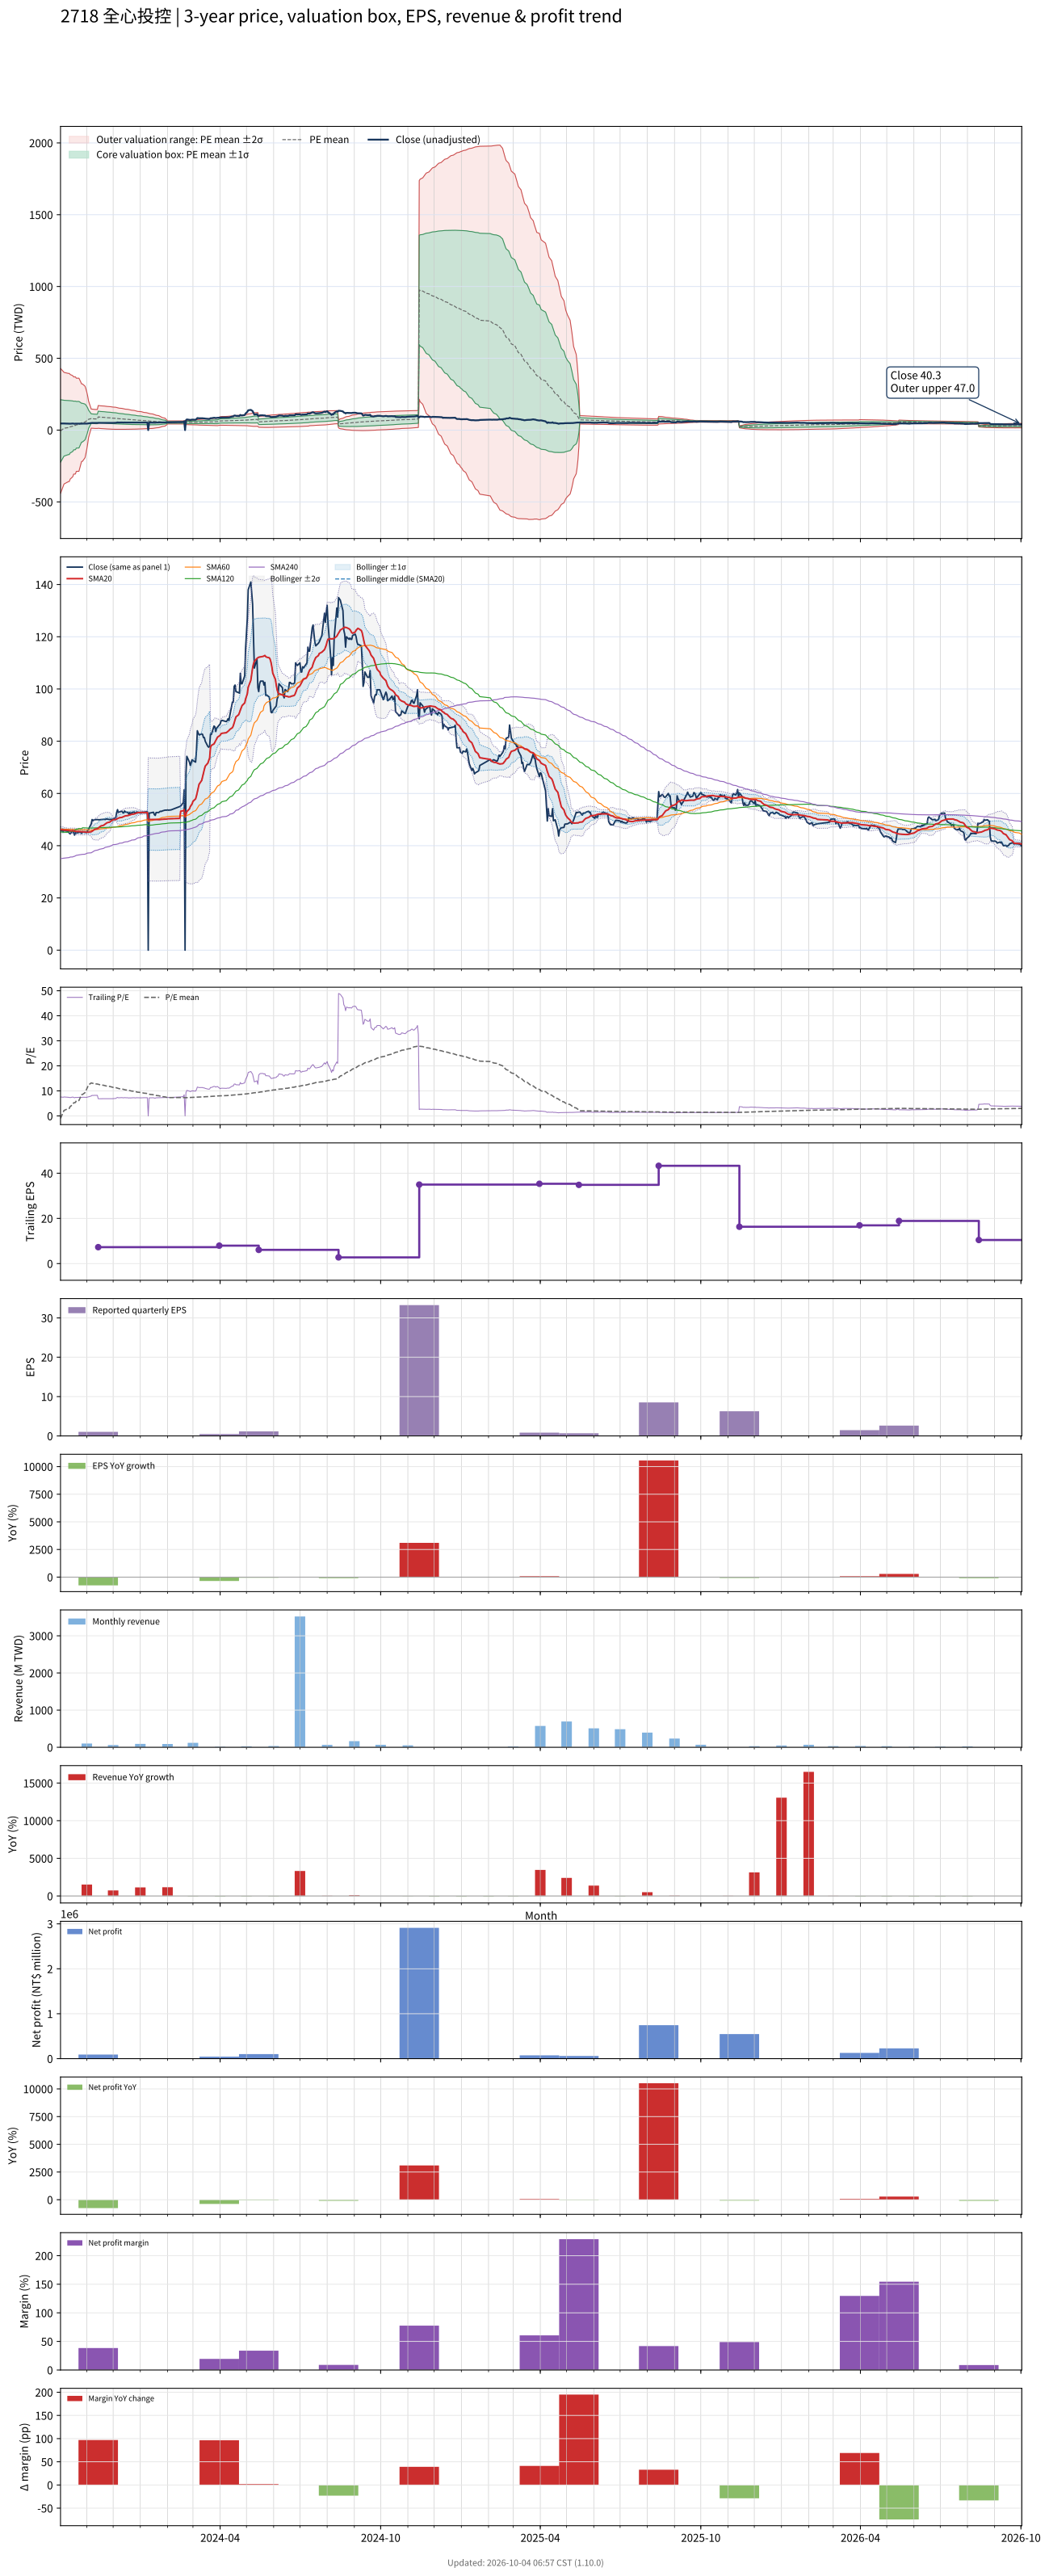

Source data for this figure (header and first rows):
# chart-version: skill-stock-dynamic-val…
date, close, available_date, period_end, eps, ttm_eps, pe, pe_mean, pe_std, price_m2, price_m1, price_mean, price_p1, price_p2, forward_eps, forward_pe, forward_pe_mean, forward_pe_std, forward_price_m2, forward_price_m1, forward_price_mean, forward_price_p1, forward_price_p2, sma20
2023-10-02, 46, 2023-08-14, 2023-06-30, 3.4, 6.08, 7.566, -0.9699, 35.76, -440.8, -223.3, -5.897, 211.6, 429, , , , , , , , , , 46.15
2023-10-03, 45.8, 2023-08-14, 2023-06-30, 3.4, 6.08, 7.533, -0.1717, 34.86, -424.9, -213, -1.044, 210.9, 422.8, , , , , , , , , , 46.13
2023-10-04, 45.7, 2023-08-14, 2023-06-30, 3.4, 6.08, 7.516, 0.6263, 33.91, -408.5, -202.4, 3.808, 210, 416.1, , , , , , , , , , 46.1
2023-10-05, 45.3, 2023-08-14, 2023-06-30, 3.4, 6.08, 7.451, 1.409, 32.95, -392.1, -191.8, 8.568, 208.9, 409.2, , , , , , , , , , 46.04
2023-10-06, 46, 2023-08-14, 2023-06-30, 3.4, 6.08, 7.566, 2.186, 31.97, -375.4, -181.1, 13.29, 207.6, 402, , , , , , , , , , 45.98
2023-10-11, 45.25, 2023-08-14, 2023-06-30, 3.4, 6.08, 7.442, 2.945, 30.98, -358.8, -170.4, 17.91, 206.2, 394.6, , , , , , , , , , 45.88
2023-10-12, 44.8, 2023-08-14, 2023-06-30, 3.4, 6.08, 7.368, 3.006, 30.98, -358.4, -170.1, 18.28, 206.6, 395, , , , , , , , , , 45.78
2023-10-13, 44.5, 2023-08-14, 2023-06-30, 3.4, 6.08, 7.319, 3.755, 29.96, -341.5, -159.3, 22.83, 205, 387.2, , , , , , , , , , 45.71
2023-10-16, 45.85, 2023-08-14, 2023-06-30, 3.4, 6.08, 7.541, 4.499, 28.91, -324.2, -148.4, 27.35, 203.1, 378.9, , , , , , , , , , 45.72
2023-10-17, 44.95, 2023-08-14, 2023-06-30, 3.4, 6.08, 7.393, 5.234, 27.83, -306.6, -137.4, 31.82, 201, 370.2, , , , , , , , , , 45.69
2023-10-18, 44.05, 2023-08-14, 2023-06-30, 3.4, 6.08, 7.245, 5.294, 27.82, -306.1, -137, 32.19, 201.4, 370.5, , , , , , , , , , 45.55
2023-10-19, 45, 2023-08-14, 2023-06-30, 3.4, 6.08, 7.401, 5.356, 27.82, -305.7, -136.6, 32.56, 201.7, 370.8, , , , , , , , , , 45.5
2023-10-20, 44.8, 2023-08-14, 2023-06-30, 3.4, 6.08, 7.368, 6.09, 26.67, -287.3, -125.1, 37.02, 199.2, 361.3, , , , , , , , , , 45.45
2023-10-23, 45.1, 2023-08-14, 2023-06-30, 3.4, 6.08, 7.418, 6.151, 26.66, -286.8, -124.7, 37.4, 199.5, 361.6, , , , , , , , , , 45.42
2023-10-24, 45.2, 2023-08-14, 2023-06-30, 3.4, 6.08, 7.434, 6.935, 25.26, -265, -111.4, 42.16, 195.7, 349.3, , , , , , , , , , 45.4
2023-10-25, 45.3, 2023-08-14, 2023-06-30, 3.4, 6.08, 7.451, 7.708, 23.79, -242.4, -97.76, 46.87, 191.5, 336.1, , , , , , , , , , 45.38
2023-10-26, 44.7, 2023-08-14, 2023-06-30, 3.4, 6.08, 7.352, 8.48, 22.19, -218.3, -83.39, 51.56, 186.5, 321.4, , , , , , , , , , 45.32
2023-10-27, 45.35, 2023-08-14, 2023-06-30, 3.4, 6.08, 7.459, 8.542, 22.18, -217.8, -82.93, 51.94, 186.8, 321.7, , , , , , , , , , 45.31
2023-10-30, 45.2, 2023-08-14, 2023-06-30, 3.4, 6.08, 7.434, 9.312, 20.45, -192, -67.69, 56.61, 180.9, 305.2, , , , , , , , , , 45.26
2023-10-31, 45, 2023-08-14, 2023-06-30, 3.4, 6.08, 7.401, 10.09, 18.48, -163.4, -51.01, 61.34, 173.7, 286, , , , , , , , , , 45.19
2023-11-01, 45.1, 2023-08-14, 2023-06-30, 3.4, 6.08, 7.418, 10.86, 16.24, -131.4, -32.66, 66.06, 164.8, 263.5, , , , , , , , , , 45.15
2023-11-02, 45.9, 2023-08-14, 2023-06-30, 3.4, 6.08, 7.549, 11.64, 13.63, -94.99, -12.12, 70.75, 153.6, 236.5, , , , , , , , , , 45.15
2023-11-03, 46.35, 2023-08-14, 2023-06-30, 3.4, 6.08, 7.623, 12.4, 10.41, -51.21, 12.09, 75.4, 138.7, 202, , , , , , , , , , 45.19
2023-11-06, 48.35, 2023-08-14, 2023-06-30, 3.4, 6.08, 7.952, 13.17, 5.474, 13.49, 46.77, 80.05, 113.3, 146.6, , , , , , , , , , 45.34
2023-11-07, 50, 2023-08-14, 2023-06-30, 3.4, 6.08, 8.224, 13.08, 5.468, 13.03, 46.27, 79.52, 112.8, 146, , , , , , , , , , 45.54
2023-11-08, 49.55, 2023-08-14, 2023-06-30, 3.4, 6.08, 8.15, 12.99, 5.463, 12.56, 45.78, 78.99, 112.2, 145.4, , , , , , , , , , 45.75
2023-11-09, 49.9, 2023-08-14, 2023-06-30, 3.4, 6.08, 8.207, 12.9, 5.455, 12.13, 45.29, 78.46, 111.6, 144.8, , , , , , , , , , 46.01
2023-11-10, 49.95, 2023-08-14, 2023-06-30, 3.4, 6.08, 8.215, 12.82, 5.446, 11.71, 44.82, 77.93, 111, 144.2, , , , , , , , , , 46.28
2023-11-13, 50, 2023-08-14, 2023-06-30, 3.4, 6.08, 8.224, 12.73, 5.437, 11.3, 44.36, 77.41, 110.5, 143.5, , , , , , , , , , 46.49
2023-11-14, 49.95, 2023-11-14, 2023-09-30, 1.04, 7.28, 6.861, 12.63, 5.436, 12.83, 52.4, 91.98, 131.6, 171.1, , , , , , , , , , 46.74
2023-11-15, 49.9, 2023-11-14, 2023-09-30, 1.04, 7.28, 6.854, 12.54, 5.434, 12.15, 51.71, 91.27, 130.8, 170.4, , , , , , , , , , 47.03
2023-11-16, 49.95, 2023-11-14, 2023-09-30, 1.04, 7.28, 6.861, 12.44, 5.432, 11.48, 51.03, 90.57, 130.1, 169.7, , , , , , , , , , 47.28
2023-11-17, 50, 2023-11-14, 2023-09-30, 1.04, 7.28, 6.868, 12.35, 5.43, 10.83, 50.36, 89.89, 129.4, 168.9, , , , , , , , , , 47.54
2023-11-20, 50.1, 2023-11-14, 2023-09-30, 1.04, 7.28, 6.882, 12.25, 5.424, 10.22, 49.7, 89.19, 128.7, 168.2, , , , , , , , , , 47.79
2023-11-21, 50.1, 2023-11-14, 2023-09-30, 1.04, 7.28, 6.882, 12.16, 5.416, 9.632, 49.06, 88.49, 127.9, 167.4, , , , , , , , , , 48.03
2023-11-22, 50, 2023-11-14, 2023-09-30, 1.04, 7.28, 6.868, 12.06, 5.41, 9.043, 48.43, 87.81, 127.2, 166.6, , , , , , , , , , 48.27
2023-11-23, 50.2, 2023-11-14, 2023-09-30, 1.04, 7.28, 6.896, 11.97, 5.399, 8.51, 47.81, 87.12, 126.4, 165.7, , , , , , , , , , 48.54
2023-11-24, 50.2, 2023-11-14, 2023-09-30, 1.04, 7.28, 6.896, 11.87, 5.386, 8.003, 47.21, 86.42, 125.6, 164.8, , , , , , , , , , 48.78
2023-11-27, 50, 2023-11-14, 2023-09-30, 1.04, 7.28, 6.868, 11.77, 5.371, 7.517, 46.62, 85.72, 124.8, 163.9, , , , , , , , , , 49.02
2023-11-28, 50.1, 2023-11-14, 2023-09-30, 1.04, 7.28, 6.882, 11.68, 5.355, 7.053, 46.04, 85.02, 124, 163, , , , , , , , , , 49.28
2023-11-29, 50, 2023-11-14, 2023-09-30, 1.04, 7.28, 6.868, 11.58, 5.339, 6.601, 45.47, 84.33, 123.2, 162.1, , , , , , , , , , 49.52
2023-11-30, 50.1, 2023-11-14, 2023-09-30, 1.04, 7.28, 6.882, 11.49, 5.321, 6.177, 44.91, 83.65, 122.4, 161.1, , , , , , , , , , 49.73
2023-12-01, 50.2, 2023-11-14, 2023-09-30, 1.04, 7.28, 6.896, 11.4, 5.302, 5.773, 44.37, 82.96, 121.6, 160.2, , , , , , , , , , 49.93
2023-12-04, 50.8, 2023-11-14, 2023-09-30, 1.04, 7.28, 6.978, 11.3, 5.27, 5.5, 43.87, 82.23, 120.6, 159, , , , , , , , , , 50.05
2023-12-05, 52.7, 2023-11-14, 2023-09-30, 1.04, 7.28, 7.239, 11.18, 5.208, 5.573, 43.49, 81.41, 119.3, 157.2, , , , , , , , , , 50.19
2023-12-06, 53.8, 2023-11-14, 2023-09-30, 1.04, 7.28, 7.39, 11.07, 5.146, 5.677, 43.14, 80.6, 118.1, 155.5, , , , , , , , , , 50.4
2023-12-07, 52.7, 2023-11-14, 2023-09-30, 1.04, 7.28, 7.239, 10.97, 5.093, 5.678, 42.76, 79.83, 116.9, 154, , , , , , , , , , 50.54
2023-12-08, 52.9, 2023-11-14, 2023-09-30, 1.04, 7.28, 7.266, 10.87, 5.048, 5.614, 42.36, 79.11, 115.9, 152.6, , , , , , , , , , 50.69
2023-12-11, 53.2, 2023-11-14, 2023-09-30, 1.04, 7.28, 7.308, 10.77, 5.006, 5.531, 41.98, 78.42, 114.9, 151.3, , , , , , , , , , 50.84
2023-12-12, 52.7, 2023-11-14, 2023-09-30, 1.04, 7.28, 7.239, 10.68, 4.964, 5.459, 41.59, 77.73, 113.9, 150, , , , , , , , , , 50.98
2023-12-13, 52.5, 2023-11-14, 2023-09-30, 1.04, 7.28, 7.212, 10.58, 4.922, 5.384, 41.22, 77.05, 112.9, 148.7, , , , , , , , , , 51.11
2023-12-14, 53.3, 2023-11-14, 2023-09-30, 1.04, 7.28, 7.321, 10.49, 4.87, 5.441, 40.89, 76.34, 111.8, 147.2, , , , , , , , , , 51.28
2023-12-15, 52.9, 2023-11-14, 2023-09-30, 1.04, 7.28, 7.266, 10.39, 4.818, 5.494, 40.57, 75.64, 110.7, 145.8, , , , , , , , , , 51.42
2023-12-18, 52.7, 2023-11-14, 2023-09-30, 1.04, 7.28, 7.239, 10.3, 4.768, 5.538, 40.25, 74.96, 109.7, 144.4, , , , , , , , , , 51.55
2023-12-19, 52, 2023-11-14, 2023-09-30, 1.04, 7.28, 7.143, 10.2, 4.721, 5.555, 39.92, 74.29, 108.7, 143, , , , , , , , , , 51.65
2023-12-20, 52.7, 2023-11-14, 2023-09-30, 1.04, 7.28, 7.239, 10.11, 4.671, 5.612, 39.62, 73.63, 107.6, 141.6, , , , , , , , , , 51.78
2023-12-21, 52.1, 2023-11-14, 2023-09-30, 1.04, 7.28, 7.157, 10.02, 4.622, 5.677, 39.32, 72.97, 106.6, 140.3, , , , , , , , , , 51.88
2023-12-22, 52.6, 2023-11-14, 2023-09-30, 1.04, 7.28, 7.225, 9.927, 4.559, 5.898, 39.08, 72.27, 105.5, 138.6, , , , , , , , , , 52
2023-12-25, 52.9, 2023-11-14, 2023-09-30, 1.04, 7.28, 7.266, 9.833, 4.494, 6.147, 38.86, 71.58, 104.3, 137, , , , , , , , , , 52.15
... 670 more rows
